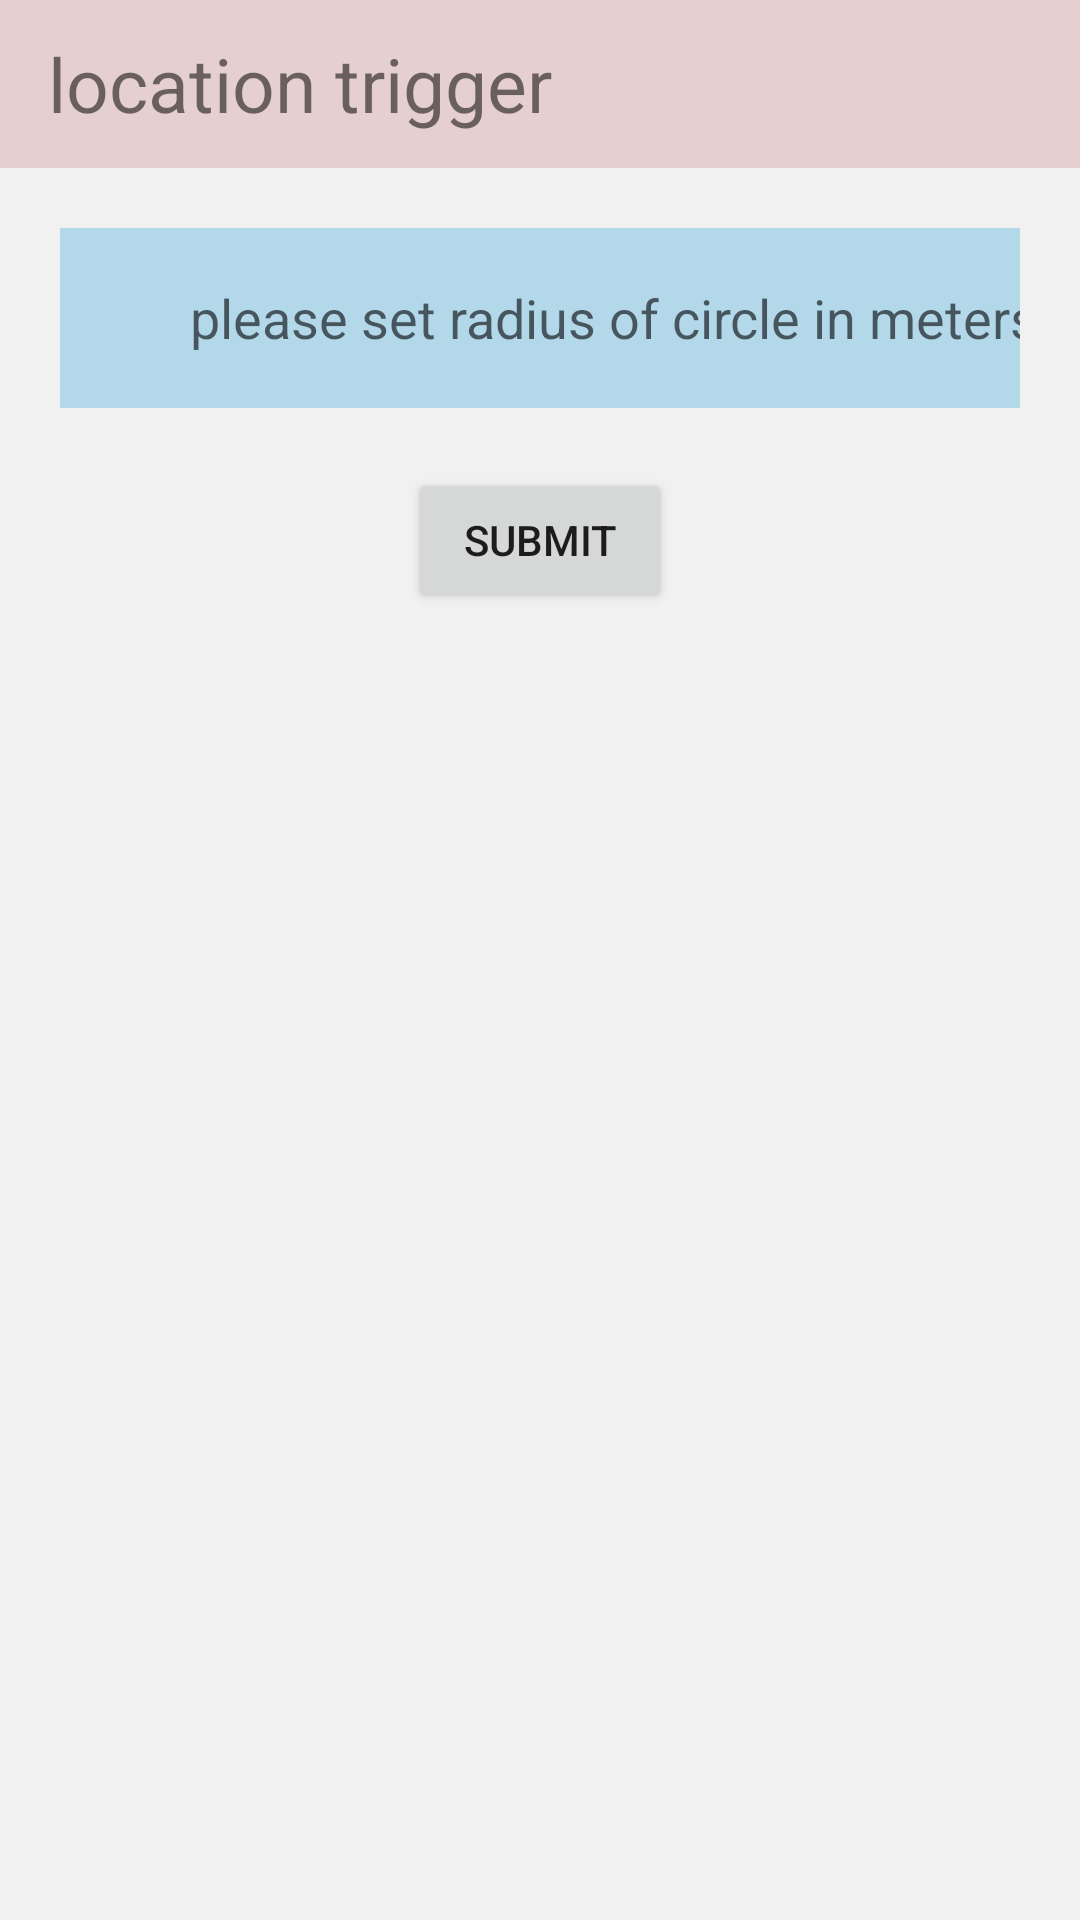

Here is an Android app screen rendered from its layout file. Give the layout XML and the strings, colors and styles it references.
<!-- AndroidManifest.xml: application theme Theme.Maps -->
<!-- res/layout/activity_main.xml -->
<?xml version="1.0" encoding="utf-8"?>
<RelativeLayout xmlns:android="http://schemas.android.com/apk/res/android"
    xmlns:app="http://schemas.android.com/apk/res-auto"
    xmlns:tools="http://schemas.android.com/tools"
    android:layout_width="match_parent"
    android:layout_height="match_parent"
    tools:context=".MainActivity"
    android:background="#F1F1F1">
    <androidx.appcompat.widget.Toolbar
        android:layout_width="match_parent"
        android:layout_height="wrap_content"
        android:background="#E6CFCF"
        android:id="@+id/tool"
        >
        <TextView
            android:layout_width="wrap_content"
            android:layout_height="wrap_content"
            android:text="location trigger"
            android:textSize="25dp"/>
    </androidx.appcompat.widget.Toolbar>

    <EditText
        android:id="@+id/radius"
        android:layout_width="match_parent"
        android:layout_height="60dp"
        android:layout_below="@+id/tool"
        android:layout_marginStart="20dp"
        android:layout_marginTop="20dp"
        android:layout_marginEnd="20dp"
        android:layout_marginBottom="20dp"
        android:background="#B2D8EA"
        android:inputType="number"
        android:hint="          please set radius of circle in meters" />
    <Button
        android:layout_width="wrap_content"
        android:layout_height="wrap_content"
        android:layout_below="@+id/radius"
        android:layout_centerInParent="true"
        android:text="submit"
        android:id="@+id/submit"/>



</RelativeLayout>
<!-- resources referenced by this layout -->
<resources>
  <style name="Theme.Maps" parent="Theme.MaterialComponents.DayNight.DarkActionBar">
          
          <item name="colorPrimary">@color/purple_500</item>
          <item name="colorPrimaryVariant">@color/purple_700</item>
          <item name="colorOnPrimary">@color/white</item>
          
          <item name="colorSecondary">@color/teal_200</item>
          <item name="colorSecondaryVariant">@color/teal_700</item>
          <item name="colorOnSecondary">@color/black</item>
          
          <item name="android:statusBarColor">?attr/colorPrimaryVariant</item>
          
      </style>
  <!-- not gathered from this repository: default colours our renderer supplied (Android Studio template values) -->
  <color name="purple_500">#FF6200EE</color>
  <color name="purple_700">#FF3700B3</color>
  <color name="teal_200">#FF03DAC5</color>
  <color name="teal_700">#FF018786</color>
  <color name="black">#FF000000</color>
  <color name="white">#FFFFFFFF</color>
</resources>
